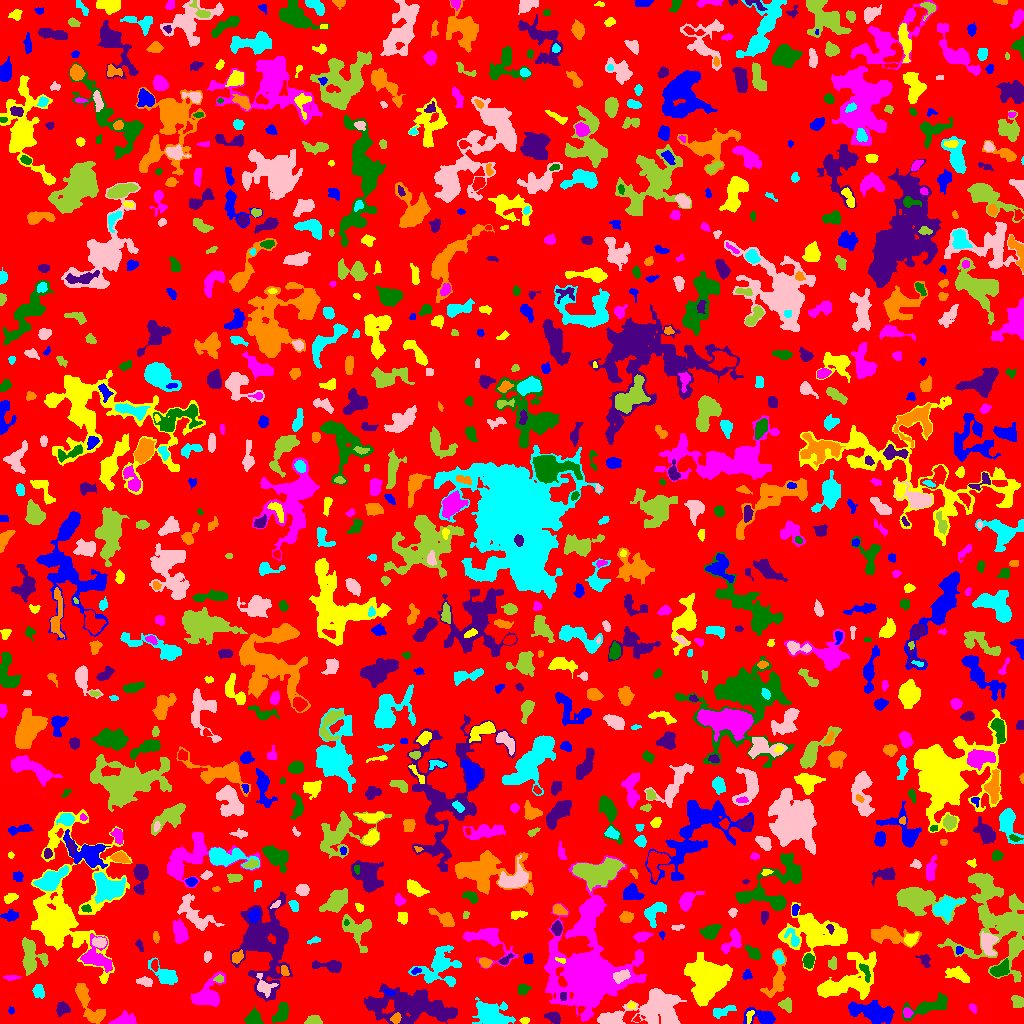

Data behind this chart, as committed beside it:
ID, X, Y, A, B, theta, total_flux, mu_max, mu_median, mu_mean, R_fwhm, R_e, R10, R90, x_start, x_end, y_start, y_end, area, greylevel
0, 509.6, 516.5, 297.1, 293.9, 0.7474, 902472, 14.0, 1.0, 1.245, 10.9, 217.7, 80.24, 356.5, 0, 1023, 0, 1023, 724752, 1.245
1, 762.3, 6.269, 8.167, 3.654, -0.1765, 1266, 11.0, 4.0, 4.058, 4.652, 5.352, 2.034, 8.538, 743, 775, 0, 16, 312, 6.058
2, 524.5, 3.045, 2.25, 1.418, 0.04579, 156.0, 6.0, 3.0, 2.644, 3.141, 2.257, 0.7979, 3.568, 519, 529, 0, 6, 59, 6.644
3, 123.2, 3.623, 6.673, 2.682, 0.1905, 741.0, 10.0, 3.0, 3.338, 3.656, 4.687, 1.596, 7.421, 108, 136, 0, 13, 222, 5.338
4, 281.9, 10.93, 5.025, 2.553, 1.107, 850.0, 11.0, 3.0, 3.542, 4.297, 4.146, 1.596, 6.887, 272, 288, 1, 21, 240, 6.542
5, 411.1, 16.94, 21.81, 7.421, -0.08823, 7337, 10.0, 3.0, 3.899, 14.3, 13.24, 5.109, 21.34, 364, 457, 0, 40, 1882, 5.899
6, 395.4, 4.798, 2.389, 2.019, 0.5813, 163.0, 4.0, 2.0, 1.734, 3.989, 2.764, 1.128, 4.37, 390, 401, 0, 11, 94, 10.73
7, 491.4, 8.624, 8.535, 5.383, -0.2875, 2611, 10.0, 3.0, 3.962, 8.722, 7.464, 2.985, 12.41, 472, 515, 0, 26, 659, 5.962
8, 610.4, 3.099, 6.867, 2.74, 0.1519, 818.0, 12.0, 4.0, 4.26, 3.909, 4.222, 1.493, 6.887, 598, 623, 0, 11, 192, 7.26
9, 312.7, 2.66, 4.207, 1.96, 0.1178, 300.0, 5.0, 2.0, 2.273, 4.297, 3.478, 1.262, 5.293, 304, 322, 0, 8, 132, 5.273
10, 636.8, 4.587, 2.109, 1.546, 0.9855, 104.0, 5.0, 2.0, 2.537, 2.459, 2.034, 0.7979, 3.141, 633, 640, 2, 9, 41, 6.537
11, 11.13, 12.75, 1.825, 1.473, -1.391, 67.0, 3.0, 1.0, 1.558, 2.585, 2.034, 0.7979, 3.241, 8, 14, 9, 17, 43, 5.558
12, 749.6, 7.237, 3.16, 1.582, 1.278, 169.0, 5.0, 2.0, 2.195, 3.038, 2.706, 0.9772, 4.334, 746, 754, 0, 13, 77, 8.195
13, 907.1, 11.13, 2.283, 2.125, -1.05, 207.0, 5.0, 2.0, 2.407, 3.568, 2.706, 1.128, 4.297, 903, 913, 6, 16, 86, 7.407
14, 253.3, 4.302, 3.687, 3.429, -0.3404, 946.0, 11.0, 4.0, 4.778, 4.951, 4.068, 1.596, 6.604, 244, 263, 0, 16, 198, 7.778
15, 553.3, 6.168, 3.945, 2.435, -0.3848, 678.0, 9.0, 4.0, 4.49, 4.886, 3.909, 1.493, 5.997, 544, 560, 0, 12, 151, 6.49
16, 92.43, 11.84, 10.59, 4.688, -1.011, 595.0, 5.0, 1.0, 1.599, 4.72, 5.47, 2.111, 8.849, 75, 105, 0, 40, 372, 4.599
17, 722.1, 12.24, 6.698, 2.447, 0.3255, 266.0, 3.0, 1.0, 1.462, 4.406, 4.146, 1.596, 7.001, 713, 736, 5, 18, 182, 4.462
18, 658, 16.86, 12.8, 8.966, 0.06299, 4109, 10.0, 3.0, 3.243, 10.31, 9.95, 3.742, 16.44, 597, 686, 0, 35, 1267, 6.243
19, 1018, 21.21, 3.028, 2.594, -0.9484, 321.0, 5.0, 2.0, 2.309, 4.297, 3.523, 1.382, 5.499, 1011, 1023, 16, 28, 139, 5.309
20, 3.216, 26.23, 3.654, 2.032, 1.345, 714.0, 11.0, 5.0, 5.492, 4.514, 3.478, 1.382, 5.382, 0, 9, 18, 34, 130, 8.492
21, 873.8, 10.71, 9.627, 4.239, -0.2041, 3890, 19.0, 4.0, 5.679, 6.206, 6.979, 2.585, 12.28, 848, 894, 0, 23, 685, 7.679
22, 631.3, 18.02, 1.983, 1.703, 0.2438, 124.0, 5.0, 2.0, 2.255, 2.585, 2.257, 0.7979, 3.613, 627, 636, 15, 22, 55, 6.255
23, 972.6, 15.63, 2.494, 1.31, -0.8568, 71.0, 3.0, 1.0, 1.127, 2.523, 2.185, 0.7979, 3.523, 969, 976, 10, 20, 63, 4.127
24, 929.5, 17.12, 11.14, 3.155, 0.3098, 1251, 8.0, 2.0, 2.696, 6.628, 5.944, 2.257, 9.756, 902, 947, 3, 31, 464, 5.696
25, 62.21, 14.88, 3.02, 2.678, 0.6841, 431.0, 7.0, 3.0, 2.763, 4.184, 3.478, 1.382, 5.528, 56, 70, 7, 22, 156, 6.763
26, 82.38, 30.91, 4.088, 1.912, -1.253, 176.0, 4.0, 1.0, 1.386, 3.949, 3.192, 1.128, 5.232, 77, 87, 20, 38, 127, 6.386
27, 38.37, 32.4, 3.096, 2.517, -1.381, 356.0, 6.0, 2.0, 2.507, 4.583, 3.523, 1.382, 5.528, 32, 44, 25, 39, 142, 5.507
28, 264.4, 37.05, 5.554, 3.951, -0.9126, 438.0, 4.0, 2.0, 1.947, 6.652, 4.754, 2.034, 7.569, 256, 278, 26, 50, 225, 6.947
29, 786.2, 18.35, 3.311, 2.713, -0.5417, 300.0, 4.0, 2.0, 2.098, 5.528, 3.742, 1.493, 5.585, 778, 791, 11, 26, 143, 5.098
30, 350.5, 29.85, 3.148, 1.492, 1.272, 143.0, 4.0, 2.0, 1.932, 4.029, 2.877, 0.9772, 4.297, 347, 354, 24, 36, 74, 4.932
31, 389.1, 31.28, 3.162, 1.302, -0.2194, 142.0, 5.0, 2.0, 2.219, 2.706, 2.394, 0.7979, 3.868, 383, 395, 28, 34, 64, 8.219
32, 707.8, 46.12, 8.68, 8.594, 1.105, 16549, 35.0, 8.0, 11.57, 10.7, 9.918, 3.989, 17.09, 684, 732, 17, 71, 1430, 13.57
33, 207.4, 27.79, 8.335, 5.627, 0.6938, 1412, 7.0, 2.0, 2.572, 7.695, 6.817, 2.646, 10.62, 191, 225, 17, 52, 549, 5.572
34, 523.2, 34.02, 2.535, 2.223, 1.061, 244.0, 5.0, 2.0, 2.085, 3.909, 2.985, 1.128, 4.72, 518, 531, 29, 39, 117, 6.085
35, 563.4, 27.71, 2.25, 1.257, 1.484, 118.0, 4.0, 2.0, 2.0, 3.192, 2.185, 0.7979, 3.192, 560, 566, 23, 31, 59, 10.0
36, 776.9, 43.72, 11.49, 4.471, 1.339, 1199, 7.0, 3.0, 2.946, 5.528, 6.308, 2.394, 10.08, 760, 786, 26, 75, 407, 4.946
37, 450.5, 42.19, 1.513, 1.371, -0.3106, 43.0, 2.0, 1.0, 1.162, 2.985, 1.784, 0.7979, 2.706, 447, 454, 40, 45, 37, 7.162
38, 144.7, 42.01, 3.779, 2.058, -0.1612, 361.0, 7.0, 2.0, 2.798, 3.385, 3.432, 1.262, 5.557, 136, 152, 37, 47, 129, 6.798
39, 219.2, 44.43, 2.337, 1.731, 0.05091, 145.0, 4.0, 2.0, 2.164, 3.742, 2.585, 0.9772, 3.989, 213, 223, 41, 49, 67, 7.164
40, 238.6, 47.65, 2.014, 1.418, 1.384, 66.0, 4.0, 1.0, 1.467, 2.459, 1.784, 0.5642, 2.985, 236, 243, 43, 52, 45, 5.467
41, 747.4, 48.64, 2.303, 2.127, 0.9519, 101.0, 3.0, 1.0, 1.232, 3.192, 2.706, 0.9772, 4.146, 742, 752, 44, 54, 82, 4.232
42, 846.7, 42.56, 17.67, 8.335, 0.5109, 4645, 12.0, 3.0, 3.858, 8.885, 10.28, 3.785, 17.05, 817, 876, 24, 72, 1204, 5.858
43, 11.42, 46.03, 4.106, 1.063, 0.02686, 106.0, 3.0, 1.0, 1.377, 3.241, 2.585, 0.9772, 4.068, 3, 21, 43, 48, 77, 5.377
44, 1000, 53.64, 4.73, 2.943, 0.5053, 699.0, 7.0, 3.0, 3.052, 5.078, 4.406, 1.784, 7.069, 990, 1009, 47, 65, 229, 8.052
45, 330, 57.46, 8.011, 2.494, -0.0855, 947.0, 9.0, 3.0, 3.85, 5.293, 4.687, 1.871, 7.674, 312, 341, 51, 63, 246, 5.85
46, 284.4, 52.69, 2.805, 1.825, -1.251, 227.0, 5.0, 3.0, 2.91, 3.949, 2.932, 1.128, 4.442, 281, 289, 48, 58, 78, 6.91
47, 439.1, 57.83, 10.04, 7.22, 0.5823, 2827, 15.0, 3.0, 3.73, 5.47, 7.159, 2.523, 13.4, 408, 461, 37, 78, 758, 5.73
48, 621.8, 47.6, 4.115, 2.428, 0.4868, 798.0, 10.0, 4.0, 4.586, 5.171, 3.989, 1.596, 6.283, 613, 630, 40, 54, 174, 16.59
49, 30.57, 67.26, 8.857, 5.462, -1.42, 1800, 8.0, 3.0, 3.468, 8.63, 6.956, 2.764, 11.07, 22, 48, 48, 86, 519, 6.468
50, 155, 58.18, 2.691, 1.281, -1.567, 154.0, 6.0, 2.0, 2.081, 2.985, 2.257, 0.7979, 3.656, 151, 158, 52, 64, 74, 8.081
51, 415.5, 52.19, 2.409, 1.516, 0.3291, 86.0, 3.0, 1.0, 1.483, 2.985, 2.394, 0.7979, 3.7, 411, 421, 49, 56, 58, 6.483
52, 958.4, 49.04, 6.23, 2.668, -0.3935, 504.0, 5.0, 2.0, 2.024, 5.171, 4.687, 1.784, 7.611, 945, 969, 41, 57, 249, 6.024
53, 487.1, 83.56, 13.26, 7.257, -0.4667, 1612, 6.0, 2.0, 2.643, 9.608, 7.632, 2.985, 11.99, 462, 518, 55, 95, 610, 5.643
54, 865, 52.08, 5.222, 1.928, -1.152, 205.0, 5.0, 2.0, 1.667, 2.034, 3.656, 1.262, 5.67, 859, 870, 41, 60, 123, 7.667
55, 924.5, 63.81, 4.195, 2.704, -0.897, 103.0, 2.0, 1.0, 0.8583, 5.232, 3.29, 1.262, 4.886, 915, 930, 56, 69, 120, 3.858
56, 485.1, 61.4, 2.573, 2.037, -0.2625, 572.0, 16.0, 4.0, 5.296, 3.038, 2.764, 0.9772, 4.687, 479, 492, 56, 66, 108, 10.3
57, 165.8, 47.99, 7.902, 3.658, -0.622, 1582, 11.0, 4.0, 4.653, 5.836, 5.585, 2.185, 9.167, 148, 177, 39, 66, 340, 6.653
58, 207.4, 67.14, 2.586, 1.48, 1.488, 86.0, 2.0, 1.0, 1.117, 4.146, 2.585, 1.128, 3.785, 204, 211, 61, 72, 77, 4.117
59, 832.8, 60.06, 3.415, 2.104, 1.547, 236.0, 5.0, 2.0, 2.408, 3.827, 3.432, 1.262, 5.046, 828, 836, 54, 67, 98, 4.408
... 934 more rows
